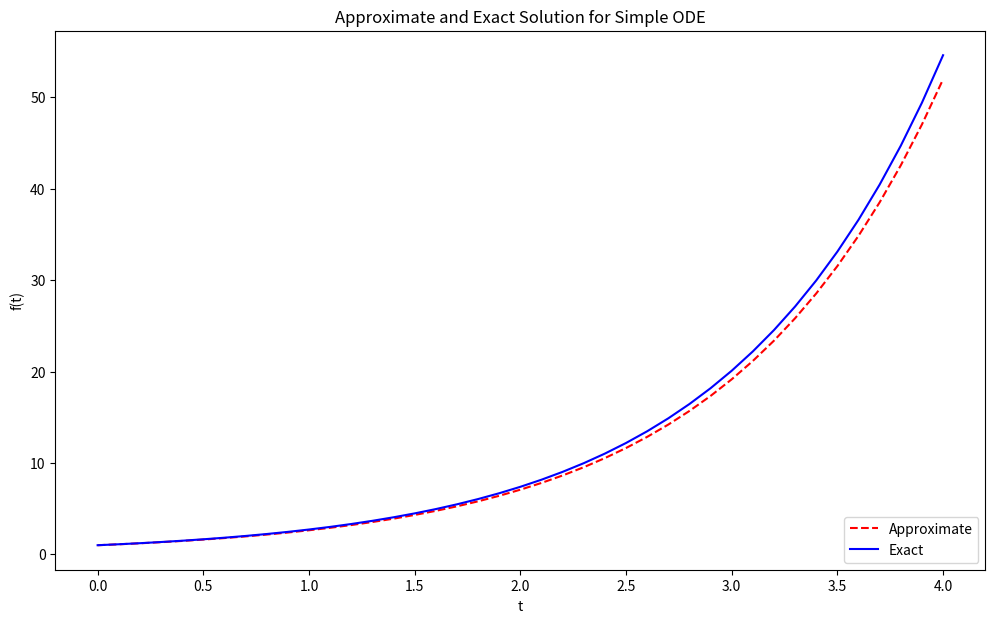

Generate this figure with matplotlib:
# -*- coding: utf-8 -*-
"""
Created on Feb 25

[redacted]

We are approximating the solution to an
initial value problem between 0 and 4 
in increments of 0.1 using the 
Explicity Euler Formula (Method to Solve ODE's)
"""

import numpy as np
import matplotlib.pyplot as plt

# Define parameters
f = lambda t, s: np.exp(t) # ODE
h = 0.1 # Step size (increase for better result)
t = np.arange(0, 4 + h, h) # Numerical grid
n0 = 1 # Initial Condition

# Explicit Euler Method
n = np.zeros(len(t))
n[0] = n0

for i in range(0, len(t) - 1):
    n[i + 1] = n[i] + h*f(t[i], n[i])


# Ploting the difference between the approximate
# solution and the exact solution
plt.figure(figsize = (12, 7))
plt.plot(t, n, 'r--', label='Approximate')
plt.plot(t, np.exp(t), 'b', label='Exact')
plt.title('Approximate and Exact Solution for Simple ODE')
plt.xlabel('t')
plt.ylabel('f(t)')
plt.legend(loc='lower right')
plt.show()